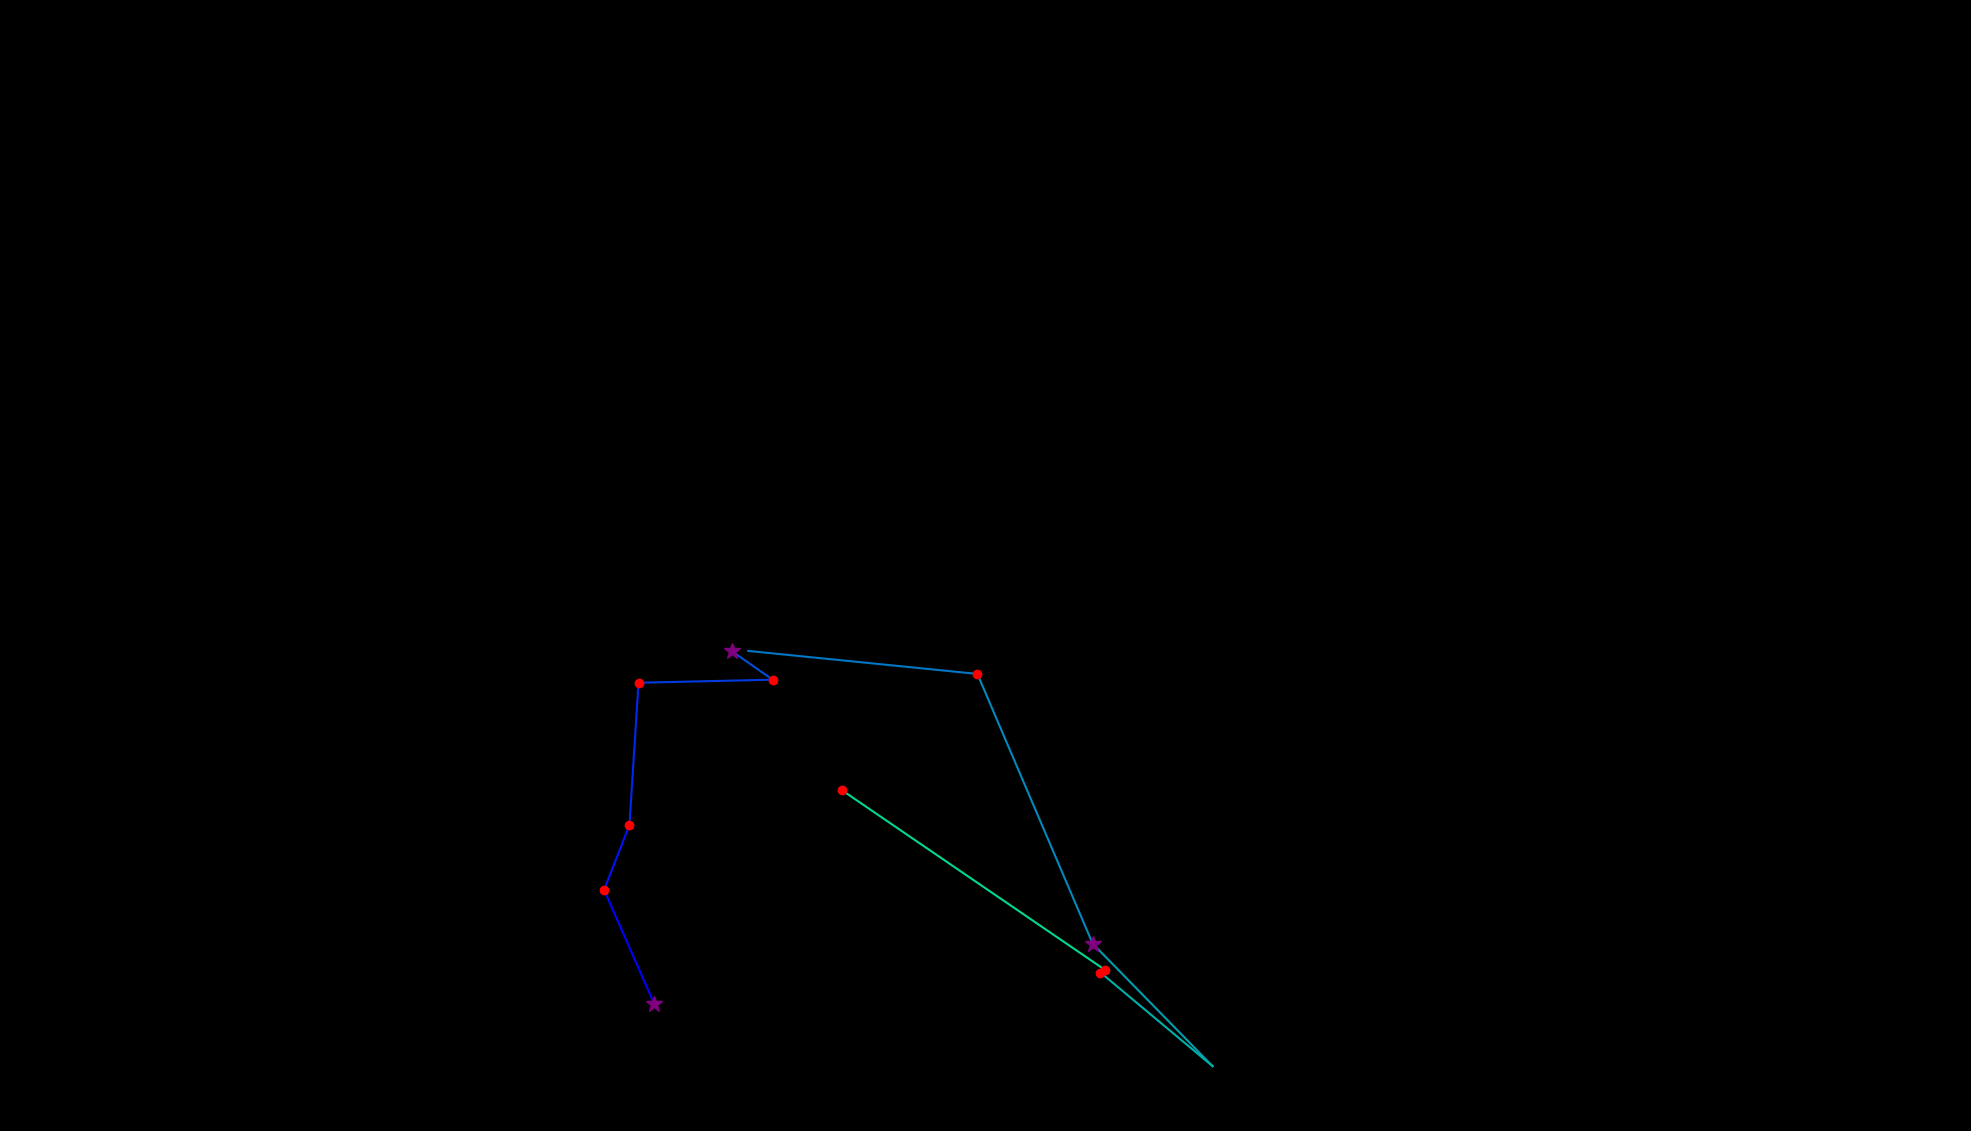

Source data for this figure (header and first rows):
, fixation_id, timestamp, avg_gaze_x, avg_gaze_y, duration
0, 94.0, 29614, 849.5, 165.5, 361.6
1, 95.0, 30048, 784.5, 313.2, 168.7
2, 96.0, 30241, 817.4, 397.2, 120.5
3, 97.0, 30446, 829.3, 582.1, 168.7
4, 98.0, 30638, 1003, 586.1, 120.5
5, 99.0, 30795, 950.6, 623, 301.3
6, 101.0, 31410, 971.9, 623.4, 72.32
7, 102.0, 31747, 1269, 593.6, 204.9
8, 103.0, 32049, 1419, 243.2, 313.4
9, 104.0, 32410, 1575, 84.16, 60.26
10, 105.0, 32748, 1429, 205.8, 144.6
11, 107.0, 33628, 1434, 209.6, 241.1
12, 108.0, 33917, 1094, 442.3, 241.1
